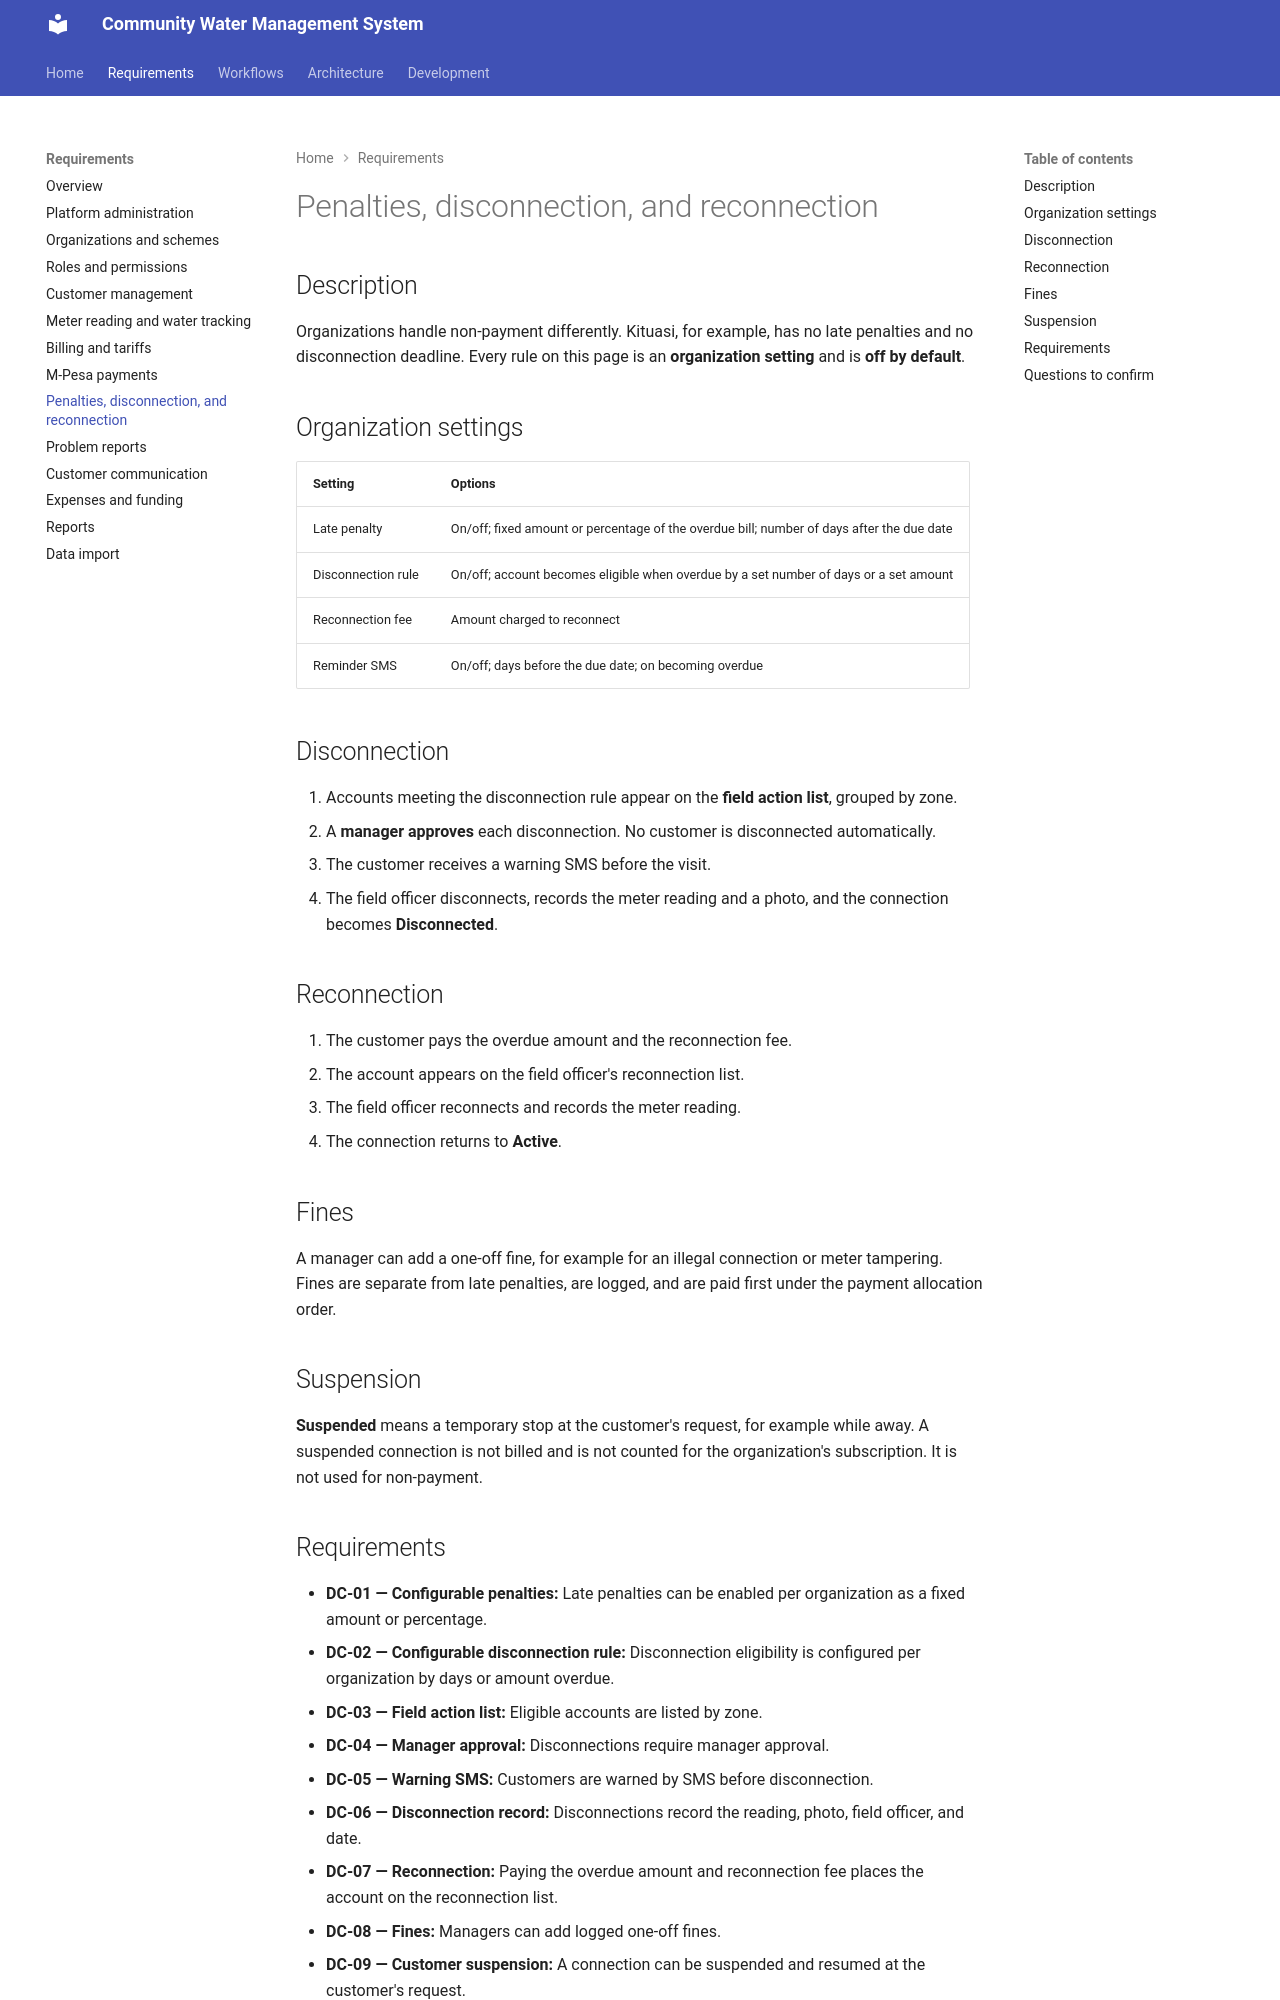

repository: francis-musyoka/Community-Water-Management-System · page: requirements/disconnection-and-reconnection/index.html · generator: mkdocs

# Penalties, disconnection, and reconnection

## Description

Organizations handle non-payment differently. Kituasi, for example, has no late penalties and no disconnection deadline. Every rule on this page is an **organization setting** and is **off by default**.

## Organization settings

| Setting | Options |
|---|---|
| Late penalty | On/off; fixed amount or percentage of the overdue bill; number of days after the due date |
| Disconnection rule | On/off; account becomes eligible when overdue by a set number of days or a set amount |
| Reconnection fee | Amount charged to reconnect |
| Reminder SMS | On/off; days before the due date; on becoming overdue |

## Disconnection

1. Accounts meeting the disconnection rule appear on the **field action list**, grouped by zone.
2. A **manager approves** each disconnection. No customer is disconnected automatically.
3. The customer receives a warning SMS before the visit.
4. The field officer disconnects, records the meter reading and a photo, and the connection becomes **Disconnected**.

## Reconnection

1. The customer pays the overdue amount and the reconnection fee.
2. The account appears on the field officer's reconnection list.
3. The field officer reconnects and records the meter reading.
4. The connection returns to **Active**.

## Fines

A manager can add a one-off fine, for example for an illegal connection or meter tampering. Fines are separate from late penalties, are logged, and are paid first under the payment allocation order.

## Suspension

**Suspended** means a temporary stop at the customer's request, for example while away. A suspended connection is not billed and is not counted for the organization's subscription. It is not used for non-payment.
